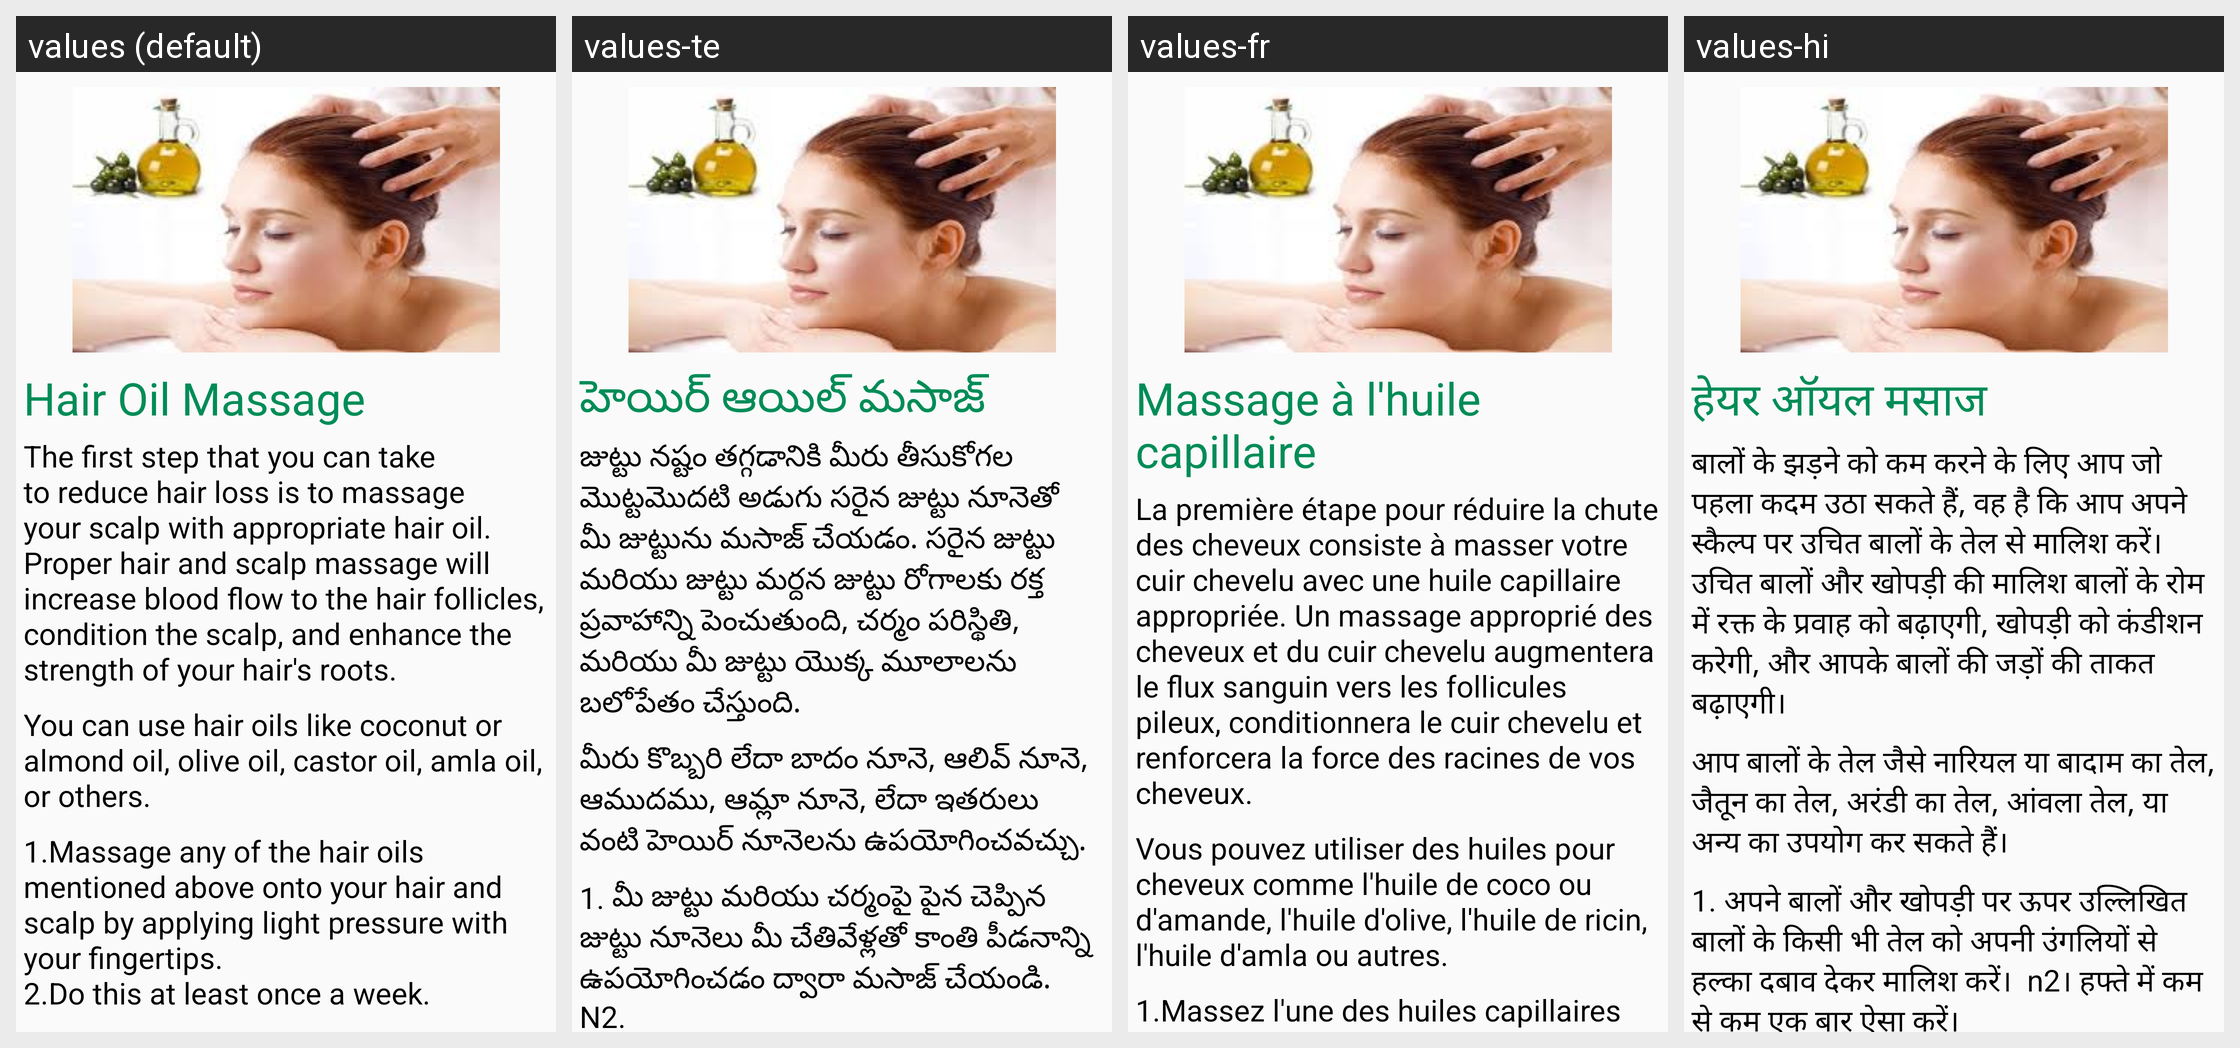

Here is an Android app screen in its default locale and in the app's own translations. Write out the translated-string differences for the strings that appear on this screen.
Android screen res/layout/hairlossfragment_tab1.xml rendered under 4 locales, left to right: values (default), values-te, values-fr, values-hi. Device: Nexus 5 (rendered at 1080×1920; each locale shown at half size, 540×960, under a caption strip naming it); theme AppTheme.
Strings drawn on this screen, with the default value and each locale's value (text and hints the layout hard-codes, and strings that could not be matched under every locale, appear in the picture but are not listed):

hairoil1
  values: Hair Oil Massage
  values-te: హెయిర్ ఆయిల్ మసాజ్
  values-fr: Massage à l'huile capillaire
  values-hi: हेयर ऑयल मसाज

hairoil2
  values: The first step that you can take to reduce hair loss is to massage your scalp with appropriate hair oil. Proper hair and scalp massage will increase blood flow to the hair follicles, condition the scalp, and enhance the strength of your hair's roots.
  values-te: జుట్టు నష్టం తగ్గడానికి మీరు తీసుకోగల మొట్టమొదటి అడుగు సరైన జుట్టు నూనెతో మీ జుట్టును మసాజ్ చేయడం. సరైన జుట్టు మరియు జుట్టు మర్దన జుట్టు రోగాలకు రక్త ప్రవాహాన్ని పెంచుతుంది, చర్మం పరిస్థితి, మరియు మీ జుట్టు యొక్క మూలాలను బలోపేతం చేస్తుంది.
  values-fr: La première étape pour réduire la chute des cheveux consiste à masser votre cuir chevelu avec une huile capillaire appropriée. Un massage approprié des cheveux et du cuir chevelu augmentera le flux sanguin vers les follicules pileux, conditionnera le cuir chevelu et renforcera la force des racines de vos cheveux.
  values-hi: बालों के झड़ने को कम करने के लिए आप जो पहला कदम उठा सकते हैं, वह है कि आप अपने स्कैल्प पर उचित बालों के तेल से मालिश करें। उचित बालों और खोपड़ी की मालिश बालों के रोम में रक्त के प्रवाह को बढ़ाएगी, खोपड़ी को कंडीशन करेगी, और आपके बालों की जड़ों की ताकत बढ़ाएगी।

hairoil3
  values: You can use hair oils like coconut or almond oil, olive oil, castor oil, amla oil, or others.
  values-te: మీరు కొబ్బరి లేదా బాదం నూనె, ఆలివ్ నూనె, ఆముదము, ఆమ్లా నూనె, లేదా ఇతరులు వంటి హెయిర్ నూనెలను ఉపయోగించవచ్చు.
  values-fr: Vous pouvez utiliser des huiles pour cheveux comme l'huile de coco ou d'amande, l'huile d'olive, l'huile de ricin, l'huile d'amla ou autres.
  values-hi: आप बालों के तेल जैसे नारियल या बादाम का तेल, जैतून का तेल, अरंडी का तेल, आंवला तेल, या अन्य का उपयोग कर सकते हैं।

hairoil4
  values: 1.Massage any of the hair oils mentioned above onto your hair and scalp by applying light pressure with your fingertips.
      2.Do this at least once a week.
  values-te: 1. మీ జుట్టు మరియు చర్మంపై పైన చెప్పిన జుట్టు నూనెలు మీ చేతివేళ్లతో కాంతి పీడనాన్ని ఉపయోగించడం ద్వారా మసాజ్ చేయండి.  N2.
  values-fr: 1.Massez l'une des huiles capillaires mentionnées ci-dessus sur vos cheveux et votre cuir chevelu en appliquant une légère pression du bout des doigts.  N2.Faites-le au moins une fois par semaine.
  values-hi: 1. अपने बालों और खोपड़ी पर ऊपर उल्लिखित बालों के किसी भी तेल को अपनी उंगलियों से हल्का दबाव देकर मालिश करें।  n2। हफ्ते में कम से कम एक बार ऐसा करें।
